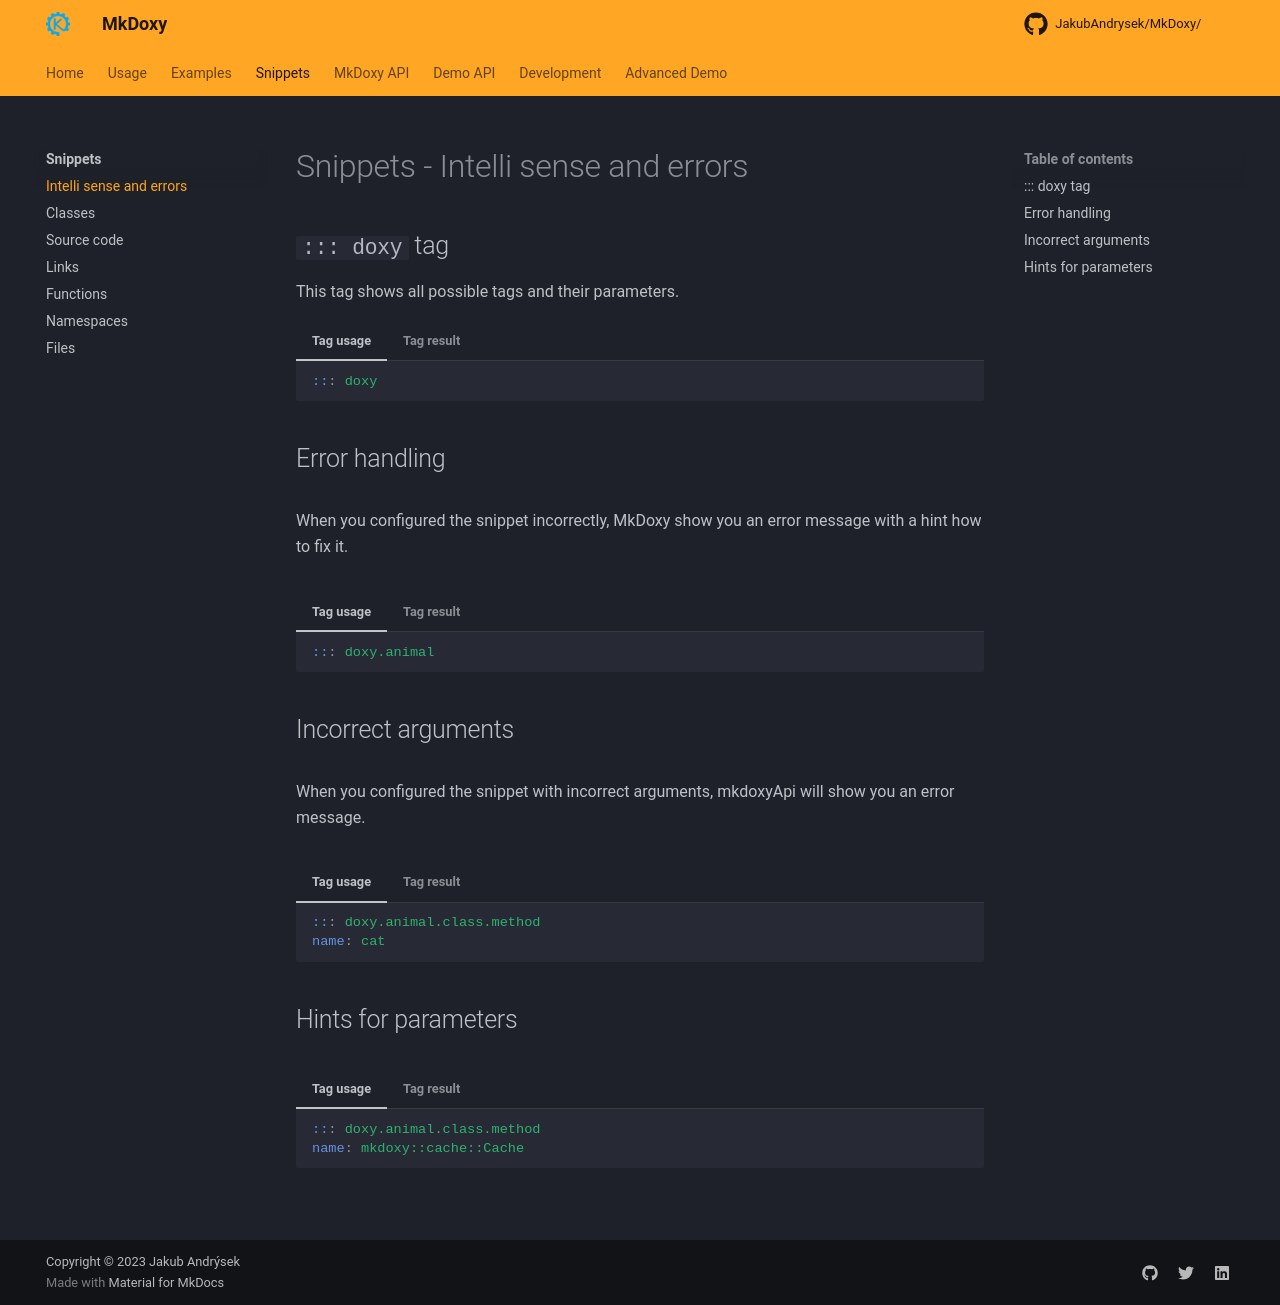

repository: JakubAndrysek/MkDoxy · page: snippets/intelli_sense_and_errors/index.html · generator: mkdocs

# Snippets - Intelli sense and errors

## `::: doxy` tag

This tag shows all possible tags and their parameters.


=== "Tag usage"
    ```yaml
    ::: doxy
    ```
=== "Tag result"
::: doxy
indent_level: 4


## Error handling

When you configured the snippet incorrectly, MkDoxy show you an error message with a hint how to fix it.

=== "Tag usage"
    ```yaml
    ::: doxy.animal
    ```

=== "Tag result"
::: doxy.animal
indent_level: 4


## Incorrect arguments

When you configured the snippet with incorrect arguments, mkdoxyApi will show you an error message.


=== "Tag usage"
    ```yaml
    ::: doxy.animal.class.method
    name: cat
    ```

=== "Tag result"
::: doxy.animal.class
name: example::Cat
indent_level: 4


## Hints for parameters

=== "Tag usage"
    ```yaml
    ::: doxy.animal.class.method
    name: mkdoxy::cache::Cache
    ```
=== "Tag result"
::: doxy.animal.class.method
name: mkdoxy::cache::Cache
indent_level: 4
